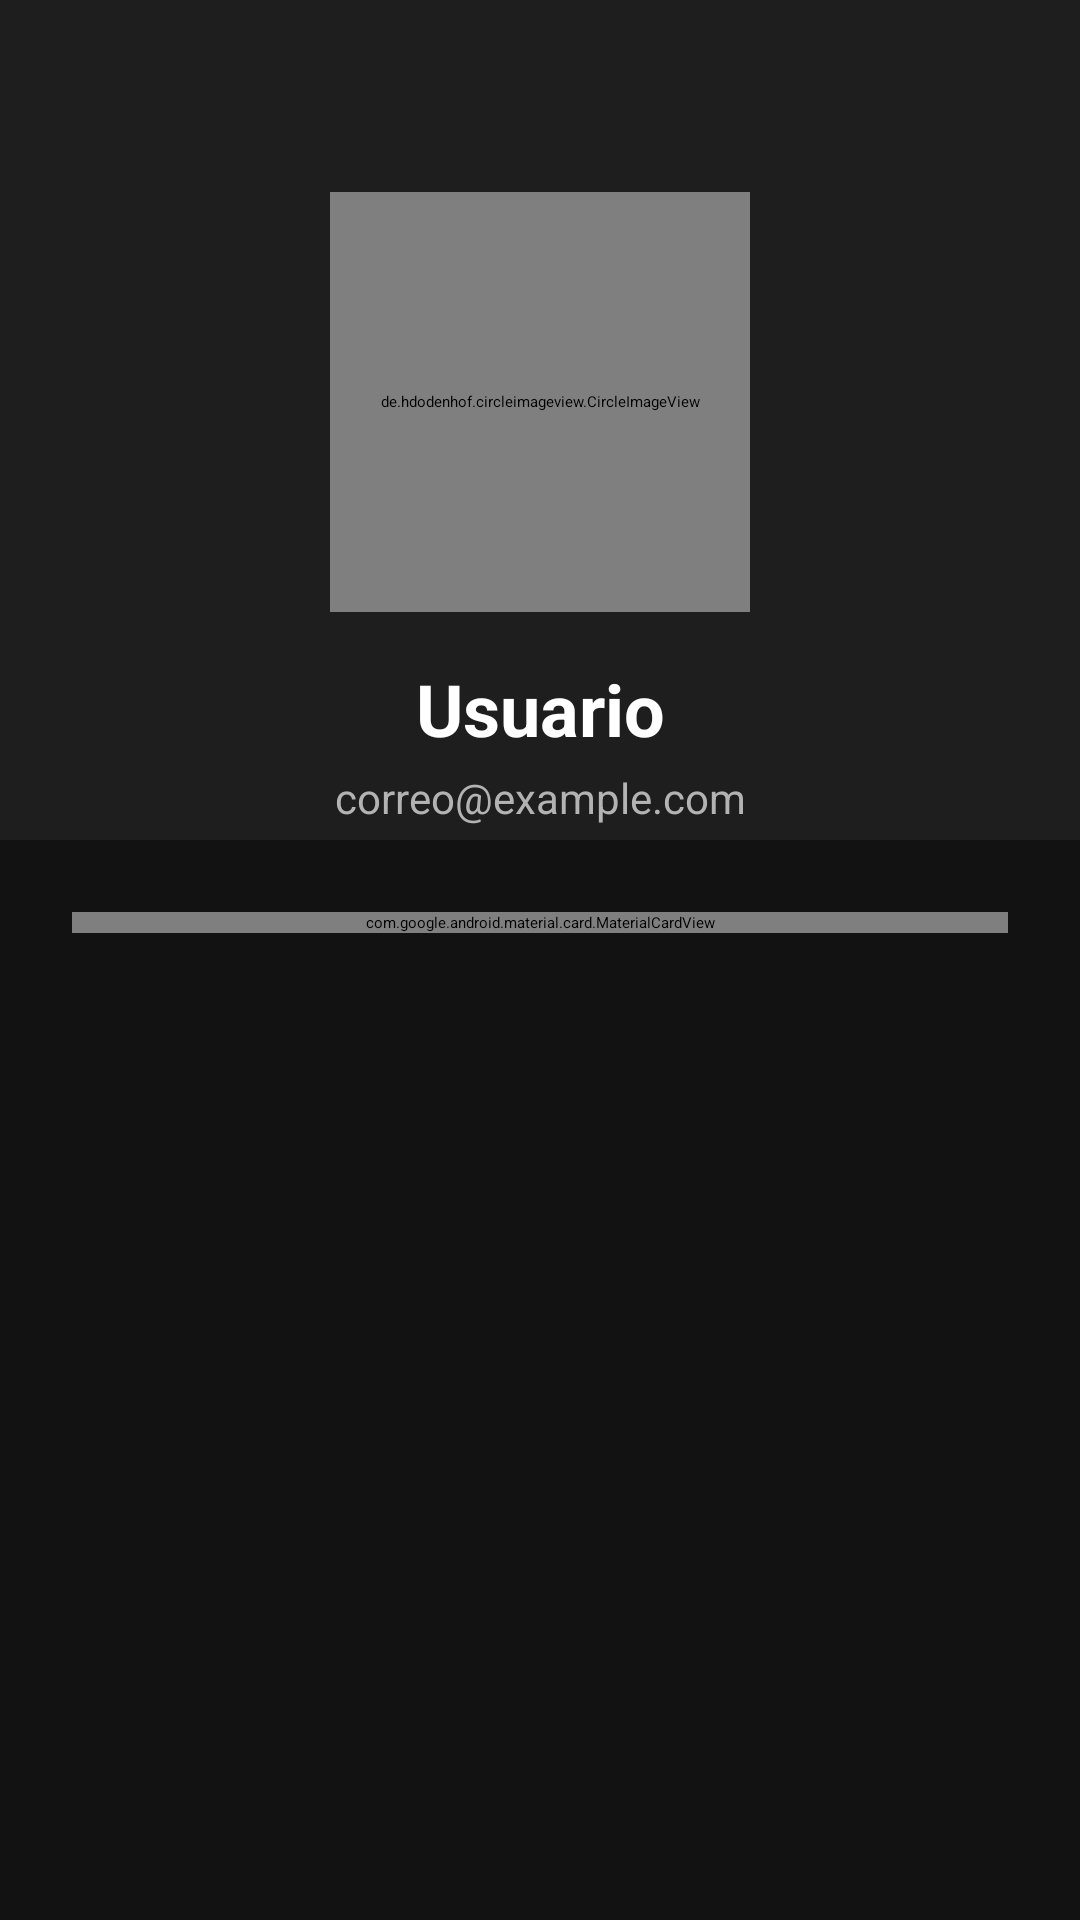

This screen was rendered from an Android layout file. Write that file and the resources it references.
<!-- AndroidManifest.xml: activity theme Theme.MusicStoreHN2 -->
<!-- res/layout/activity_usuario.xml -->
<?xml version="1.0" encoding="utf-8"?>
<androidx.constraintlayout.widget.ConstraintLayout xmlns:android="http://schemas.android.com/apk/res/android"
    xmlns:app="http://schemas.android.com/apk/res-auto"
    xmlns:tools="http://schemas.android.com/tools"
    android:layout_width="match_parent"
    android:layout_height="match_parent"
    android:background="@color/background_dark"
    tools:context=".UsuarioActivity">

    <androidx.core.widget.NestedScrollView
        android:layout_width="match_parent"
        android:layout_height="match_parent"
        android:fillViewport="true">

        <androidx.constraintlayout.widget.ConstraintLayout
            android:layout_width="match_parent"
            android:layout_height="wrap_content">

            <View
                android:id="@+id/profileHeader"
                android:layout_width="match_parent"
                android:layout_height="280dp"
                android:background="@color/surface_dark"
                app:layout_constraintTop_toTopOf="parent" />

            <de.hdodenhof.circleimageview.CircleImageView
                android:id="@+id/imgFotografia"
                android:layout_width="140dp"
                android:layout_height="140dp"
                android:layout_marginTop="64dp"
                app:civ_border_color="@color/primary"
                app:civ_border_width="3dp"
                app:layout_constraintEnd_toEndOf="parent"
                app:layout_constraintStart_toStartOf="parent"
                app:layout_constraintTop_toTopOf="parent"
                app:srcCompat="@drawable/usuario" />

            <TextView
                android:id="@+id/tUsuario"
                android:layout_width="wrap_content"
                android:layout_height="wrap_content"
                android:layout_marginTop="16dp"
                android:text="Usuario"
                android:textColor="@color/text_primary"
                android:textSize="24sp"
                android:textStyle="bold"
                app:layout_constraintEnd_toEndOf="parent"
                app:layout_constraintStart_toStartOf="parent"
                app:layout_constraintTop_toBottomOf="@+id/imgFotografia" />

            <TextView
                android:id="@+id/tCorreo"
                android:layout_width="wrap_content"
                android:layout_height="wrap_content"
                android:layout_marginTop="4dp"
                android:text="correo@example.com"
                android:textColor="@color/text_secondary"
                android:textSize="14sp"
                app:layout_constraintEnd_toEndOf="parent"
                app:layout_constraintStart_toStartOf="parent"
                app:layout_constraintTop_toBottomOf="@+id/tUsuario" />

            <com.google.android.material.card.MaterialCardView
                android:layout_width="match_parent"
                android:layout_height="wrap_content"
                android:layout_marginHorizontal="24dp"
                android:layout_marginTop="24dp"
                android:layout_marginBottom="32dp"
                app:cardCornerRadius="24dp"
                app:cardElevation="0dp"
                app:cardBackgroundColor="@color/card_dark"
                app:layout_constraintBottom_toBottomOf="parent"
                app:layout_constraintTop_toBottomOf="@+id/profileHeader"
                app:layout_constraintVertical_bias="0">

                <LinearLayout
                    android:layout_width="match_parent"
                    android:layout_height="wrap_content"
                    android:orientation="vertical"
                    android:padding="24dp">

                    <TextView
                        android:layout_width="wrap_content"
                        android:layout_height="wrap_content"
                        android:text="Información Personal"
                        android:textColor="@color/accent"
                        android:textSize="14sp"
                        android:textStyle="bold"
                        android:textAllCaps="true"
                        android:letterSpacing="0.1" />

                    <LinearLayout
                        android:layout_width="match_parent"
                        android:layout_height="wrap_content"
                        android:layout_marginTop="24dp"
                        android:orientation="vertical">

                        <TextView
                            android:layout_width="wrap_content"
                            android:layout_height="wrap_content"
                            android:text="Carrera"
                            android:textColor="@color/text_secondary"
                            android:textSize="12sp" />

                        <TextView
                            android:id="@+id/tCarrera"
                            android:layout_width="match_parent"
                            android:layout_height="wrap_content"
                            android:layout_marginTop="4dp"
                            android:text="No especificada"
                            android:textColor="@color/text_primary"
                            android:textSize="18sp" />

                        <View
                            android:layout_width="match_parent"
                            android:layout_height="1dp"
                            android:layout_marginTop="16dp"
                            android:background="@color/divider" />
                    </LinearLayout>

                    <LinearLayout
                        android:layout_width="match_parent"
                        android:layout_height="wrap_content"
                        android:layout_marginTop="16dp"
                        android:orientation="vertical">

                        <TextView
                            android:layout_width="wrap_content"
                            android:layout_height="wrap_content"
                            android:text="Descripción"
                            android:textColor="@color/text_secondary"
                            android:textSize="12sp" />

                        <TextView
                            android:id="@+id/tDescripcion"
                            android:layout_width="match_parent"
                            android:layout_height="wrap_content"
                            android:layout_marginTop="4dp"
                            android:text="Sin descripción"
                            android:textColor="@color/text_primary"
                            android:textSize="16sp" />
                    </LinearLayout>

                    
                    

                </LinearLayout>
            </com.google.android.material.card.MaterialCardView>

        </androidx.constraintlayout.widget.ConstraintLayout>
    </androidx.core.widget.NestedScrollView>

</androidx.constraintlayout.widget.ConstraintLayout>
<!-- resources referenced by this layout -->
<resources>
  <color name="accent">#BB86FC</color>
  <color name="background_dark">#121212</color>
  <color name="card_dark">#242424</color>
  <color name="divider">#1FFFFFFF</color>
  <color name="primary">#FFFFFF</color>
  <color name="surface_dark">#1E1E1E</color>
  <color name="text_primary">#FFFFFF</color>
  <color name="text_secondary">#B3B3B3</color>
  <!-- drawable usuario: png bitmap (drawable, 5609 bytes) -->
  <style name="Theme.MusicStoreHN2" parent="Theme.MaterialComponents.DayNight.DarkActionBar">
          
          <item name="colorPrimary">@color/primary</item>
          <item name="colorPrimaryVariant">@color/primary_dark</item>
          <item name="colorOnPrimary">@color/white</item>
          
          <item name="colorSecondary">@color/accent</item>
          <item name="colorSecondaryVariant">@color/accent</item>
          <item name="colorOnSecondary">@color/black</item>
          
          <item name="android:statusBarColor">@color/background_dark</item>
  
          <item name="android:windowBackground">@color/background_dark</item>
          <item name="colorSurface">@color/surface_dark</item>
          <item name="colorOnSurface">@color/text_primary</item>
  
          <item name="android:textColorPrimary">@color/text_primary</item>
          <item name="android:textColorSecondary">@color/text_secondary</item>
      </style>
  <color name="primary_dark">#E0E0E0</color>
  <color name="white">#FFFFFF</color>
  <color name="black">#000000</color>
</resources>
